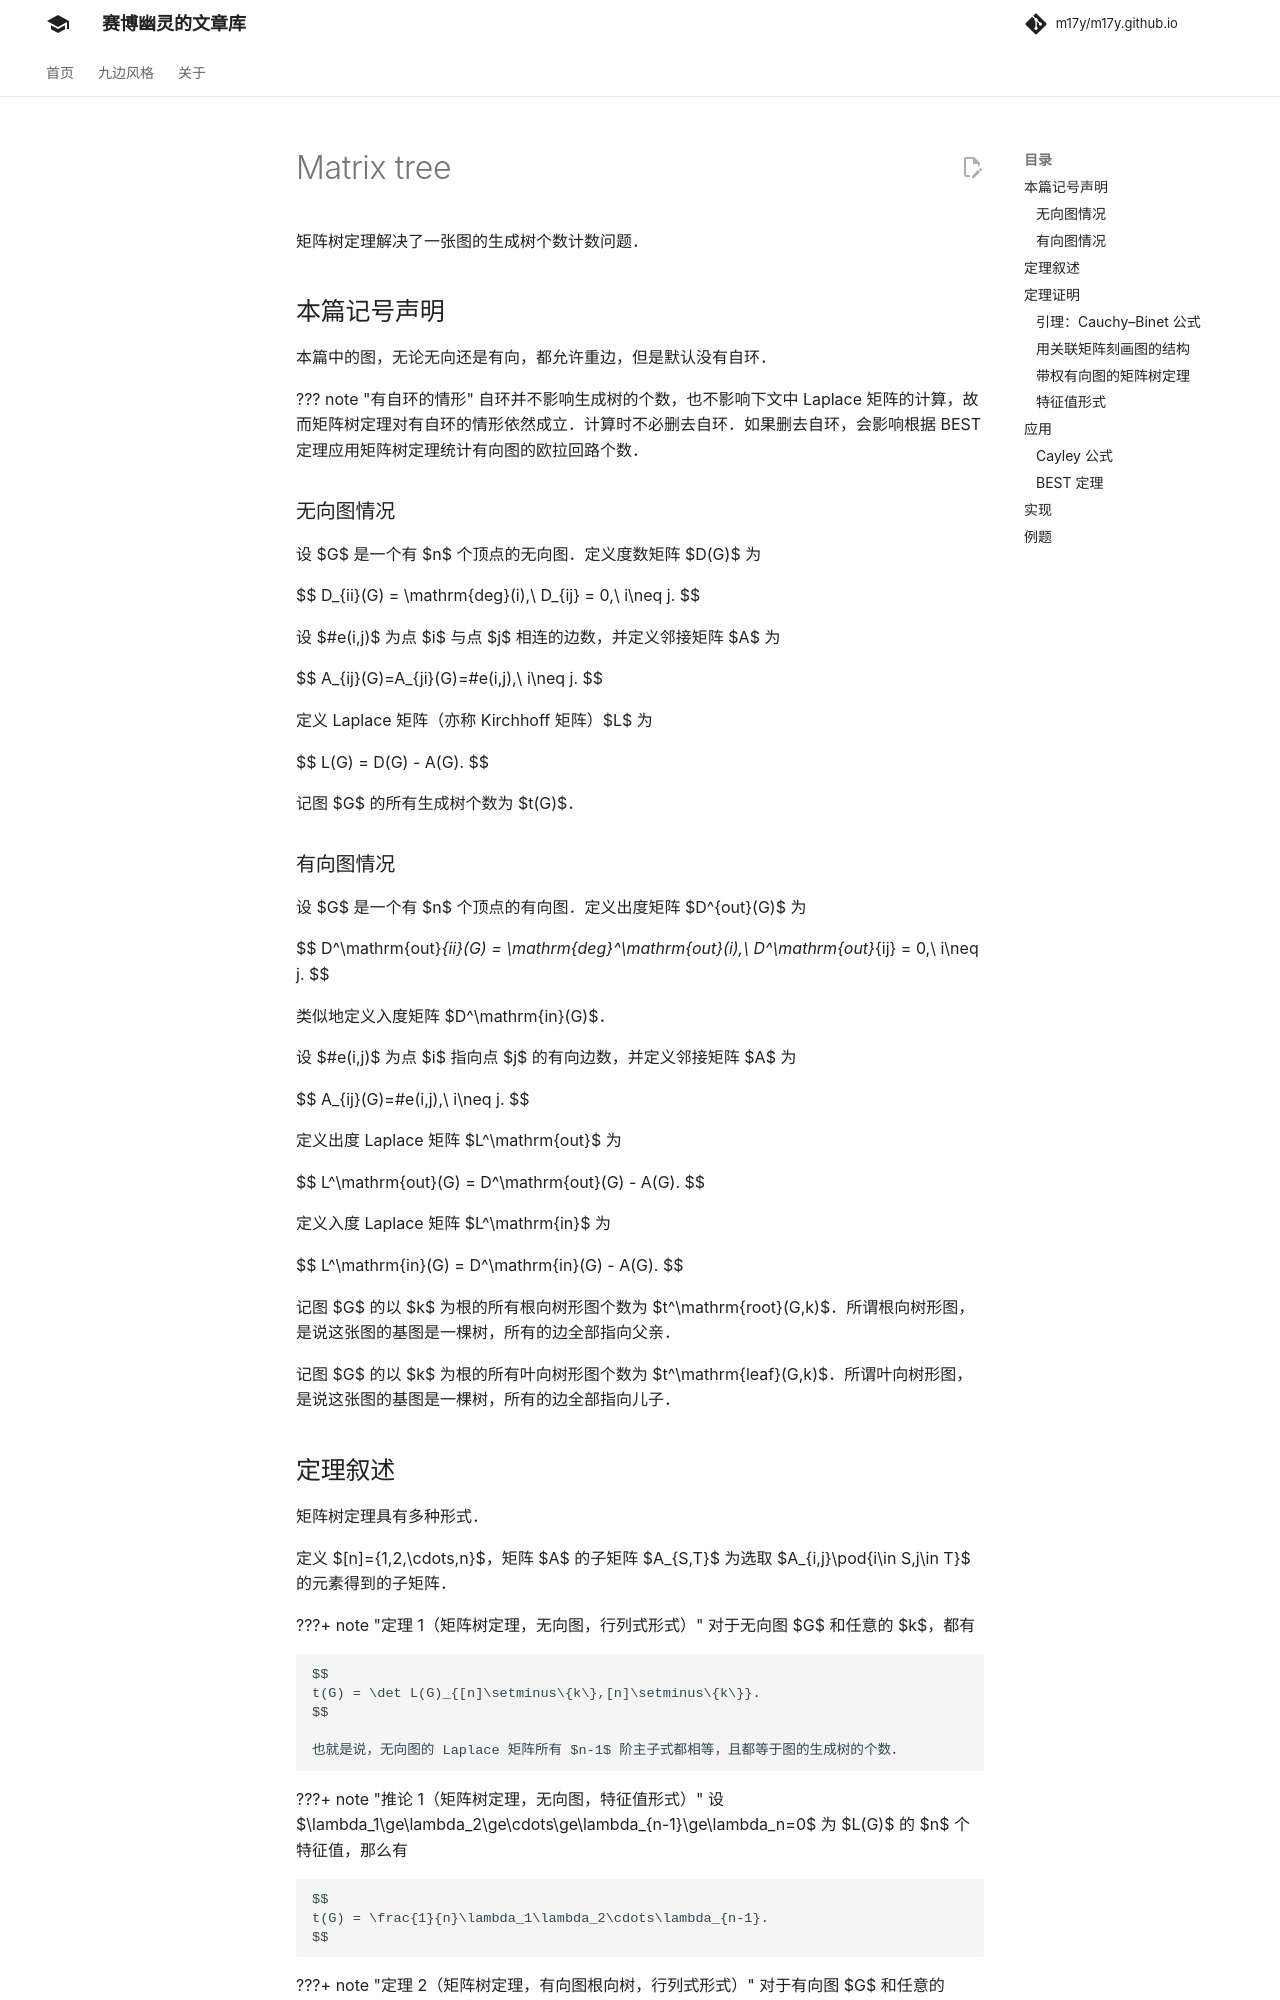

repository: m17y/m17y.github.io · page: graph/matrix-tree/index.html · generator: mkdocs

author: pw384, s0cks5, Xeonacid

Kirchhoff 矩阵树定理（简称矩阵树定理）解决了一张图的生成树个数计数问题。

## 本篇记号声明

**本篇中的图，无论无向还是有向，都允许重边，但是不允许自环。**

### 无向图情况

设 $G$ 是一个有 $n$ 个顶点的无向图。定义度数矩阵 $D(G)$ 为：

$$
D_{ii}(G) = \mathrm{deg}(i), D_{ij} = 0, i\neq j
$$

设 $\#e(i,j)$ 为点 $i$ 与点 $j$ 相连的边数，并定义邻接矩阵 $A$ 为：

$$
A_{ij}(G)=A_{ji}(G)=\#e(i,j), i\neq j
$$

定义 Laplace 矩阵（亦称 Kirchhoff 矩阵）$L$ 为：

$$
L(G) = D(G) - A(G)
$$

记图 $G$ 的所有生成树个数为 $t(G)$。

### 有向图情况

设 $G$ 是一个有 $n$ 个顶点的有向图。定义出度矩阵 $D^{out}(G)$ 为：

$$
D^{out}_{ii}(G) = \mathrm{deg^{out}}(i), D^{out}_{ij} = 0, i\neq j
$$

类似地定义入度矩阵 $D^{in}(G)$

设 $\#e(i,j)$ 为点 $i$ 指向点 $j$ 的有向边数，并定义邻接矩阵 $A$ 为：

$$
A_{ij}(G)=\#e(i,j), i\neq j
$$

定义出度 Laplace 矩阵 $L^{out}$ 为：

$$
L^{out}(G) = D^{out}(G) - A(G)
$$

定义入度 Laplace 矩阵 $L^{in}$ 为：

$$
L^{in}(G) = D^{in}(G) - A(G)
$$

记图 $G$ 的以 $r$ 为根的所有根向树形图个数为 $t^{root}(G,r)$。所谓根向树形图，是说这张图的基图是一棵树，所有的边全部指向父亲。

记图 $G$ 的以 $r$ 为根的所有叶向树形图个数为 $t^{leaf}(G,r)$。所谓叶向树形图，是说这张图的基图是一棵树，所有的边全部指向儿子。
